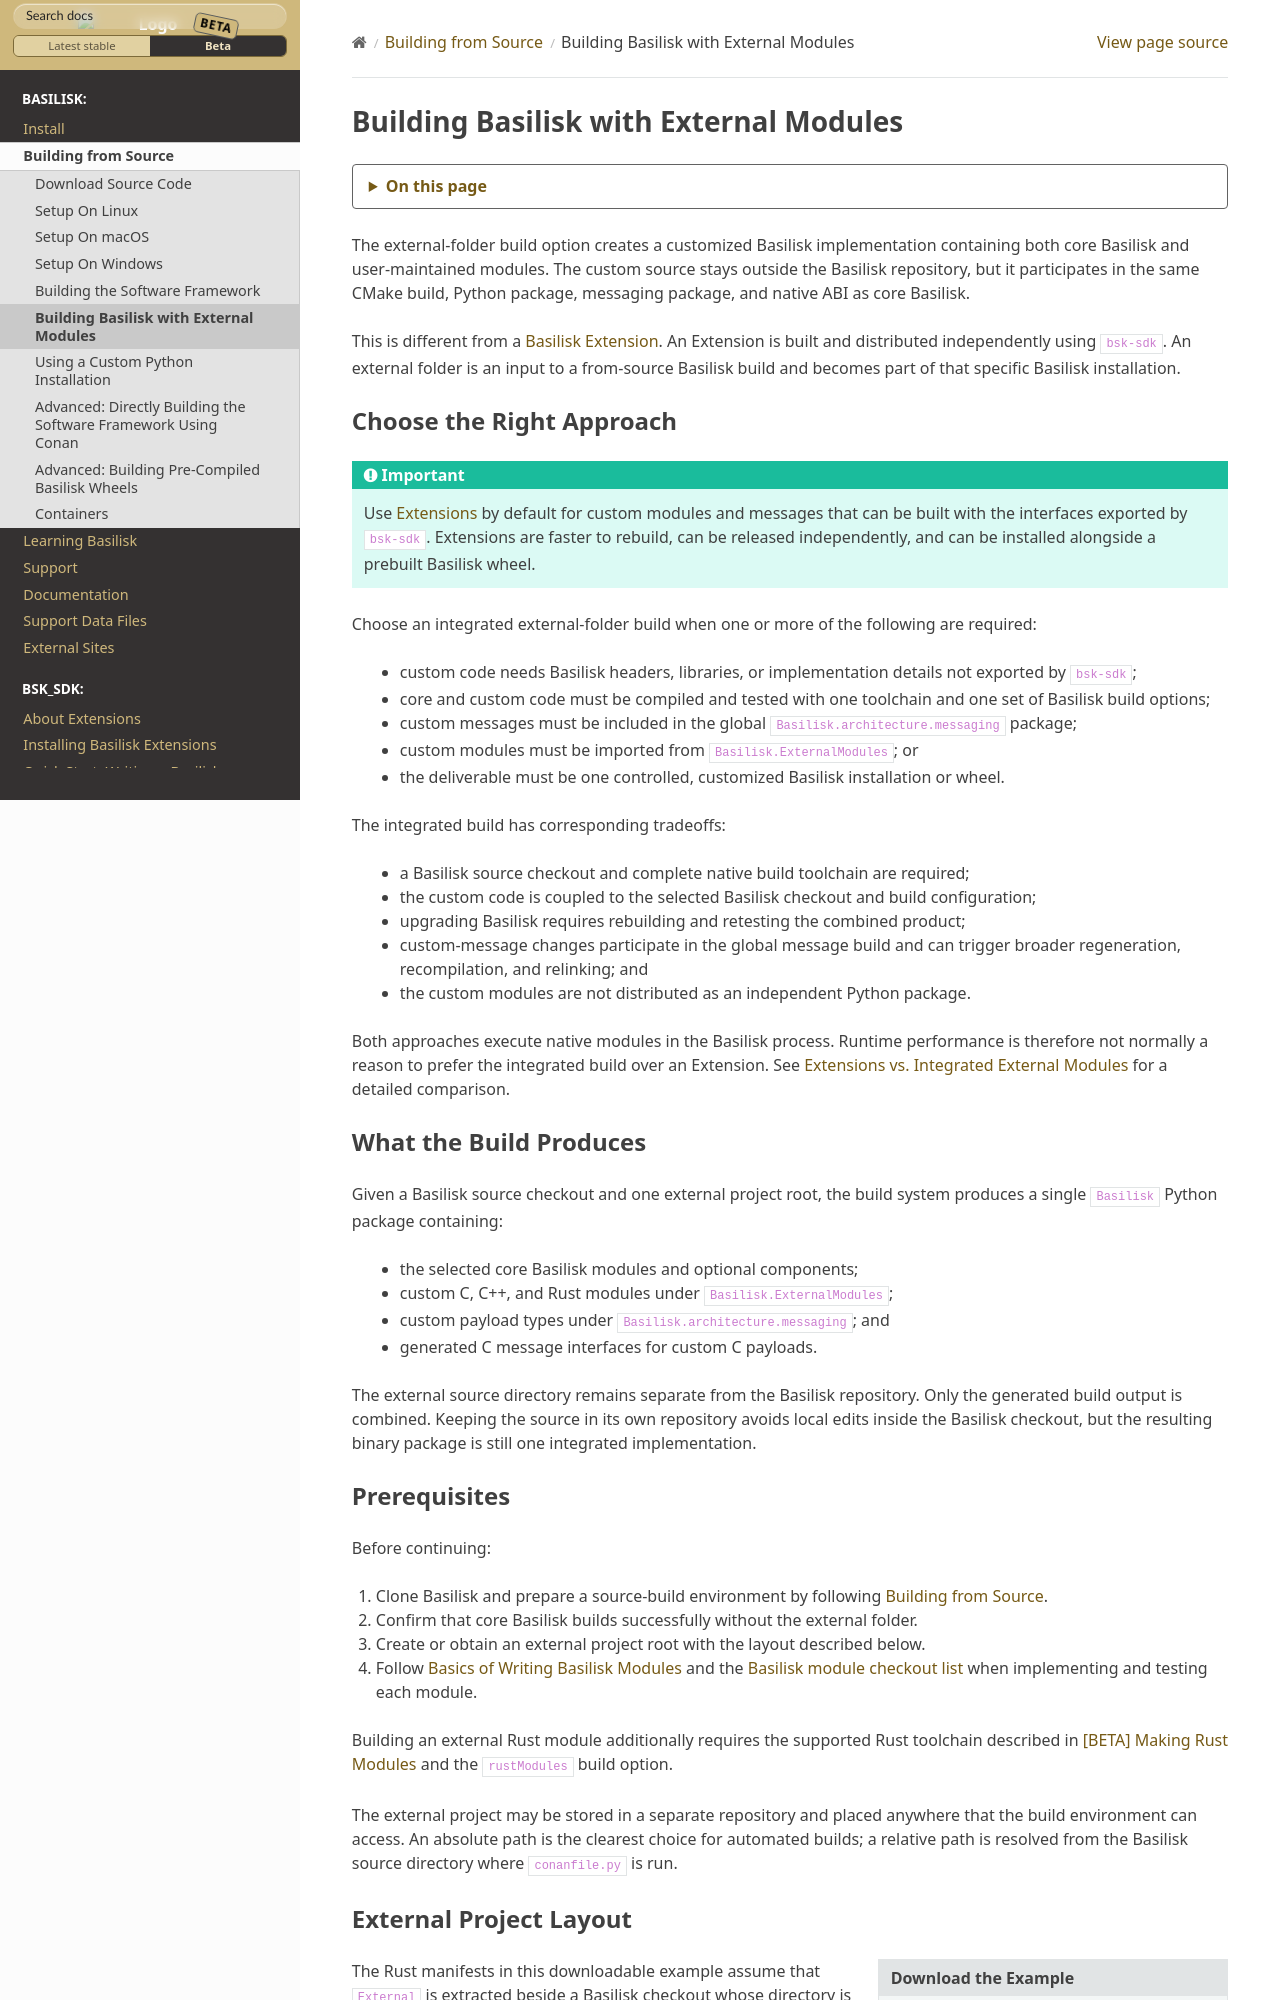

repository: AVSLab/basilisk · page: develop/Build/buildExtModules.html · generator: sphinx

.. toctree::
   :hidden:

.. _buildExtModules:

Building Basilisk with External Modules
=======================================

The external-folder build option creates a customized Basilisk implementation
containing both core Basilisk and user-maintained modules. The custom source
stays outside the Basilisk repository, but it participates in the same CMake
build, Python package, messaging package, and native ABI as core Basilisk.

This is different from a :ref:`Basilisk Extension <bskExtensions>`. An
Extension is built and distributed independently using ``bsk-sdk``. An external
folder is an input to a from-source Basilisk build and becomes part of that
specific Basilisk installation.

Choose the Right Approach
-------------------------

.. important::

   Use :ref:`Extensions <bskExtensions>` by default for custom modules and
   messages that can be built with the interfaces exported by ``bsk-sdk``.
   Extensions are faster to rebuild, can be released independently, and can be
   installed alongside a prebuilt Basilisk wheel.

Choose an integrated external-folder build when one or more of the following
are required:

* custom code needs Basilisk headers, libraries, or implementation details not
  exported by ``bsk-sdk``;
* core and custom code must be compiled and tested with one toolchain and one
  set of Basilisk build options;
* custom messages must be included in the global
  ``Basilisk.architecture.messaging`` package;
* custom modules must be imported from ``Basilisk.ExternalModules``; or
* the deliverable must be one controlled, customized Basilisk installation or
  wheel.

The integrated build has corresponding tradeoffs:

* a Basilisk source checkout and complete native build toolchain are required;
* the custom code is coupled to the selected Basilisk checkout and build
  configuration;
* upgrading Basilisk requires rebuilding and retesting the combined product;
* custom-message changes participate in the global message build and can
  trigger broader regeneration, recompilation, and relinking; and
* the custom modules are not distributed as an independent Python package.

Both approaches execute native modules in the Basilisk process. Runtime
performance is therefore not normally a reason to prefer the integrated build
over an Extension. See :ref:`Extensions vs. Integrated External Modules
<extensions-vs-external-modules>` for a detailed comparison.

What the Build Produces
-----------------------

Given a Basilisk source checkout and one external project root, the build
system produces a single ``Basilisk`` Python package containing:

* the selected core Basilisk modules and optional components;
* custom C, C++, and Rust modules under ``Basilisk.ExternalModules``;
* custom payload types under ``Basilisk.architecture.messaging``; and
* generated C message interfaces for custom C payloads.

The external source directory remains separate from the Basilisk repository.
Only the generated build output is combined. Keeping the source in its own
repository avoids local edits inside the Basilisk checkout, but the resulting
binary package is still one integrated implementation.

Prerequisites
-------------

Before continuing:

#. Clone Basilisk and prepare a source-build environment by following
   :ref:`Building from Source <bskInstall-build>`.
#. Confirm that core Basilisk builds successfully without the external folder.
#. Create or obtain an external project root with the layout described below.
#. Follow :ref:`makingModules` and the :ref:`Basilisk module checkout list
   <bskModuleCheckoutList>` when implementing and testing each module.

Building an external Rust module additionally requires the supported Rust
toolchain described in :ref:`rustModules` and the ``rustModules`` build option.

The external project may be stored in a separate repository and placed anywhere
that the build environment can access. An absolute path is the clearest choice
for automated builds; a relative path is resolved from the Basilisk source
directory where ``conanfile.py`` is run.
